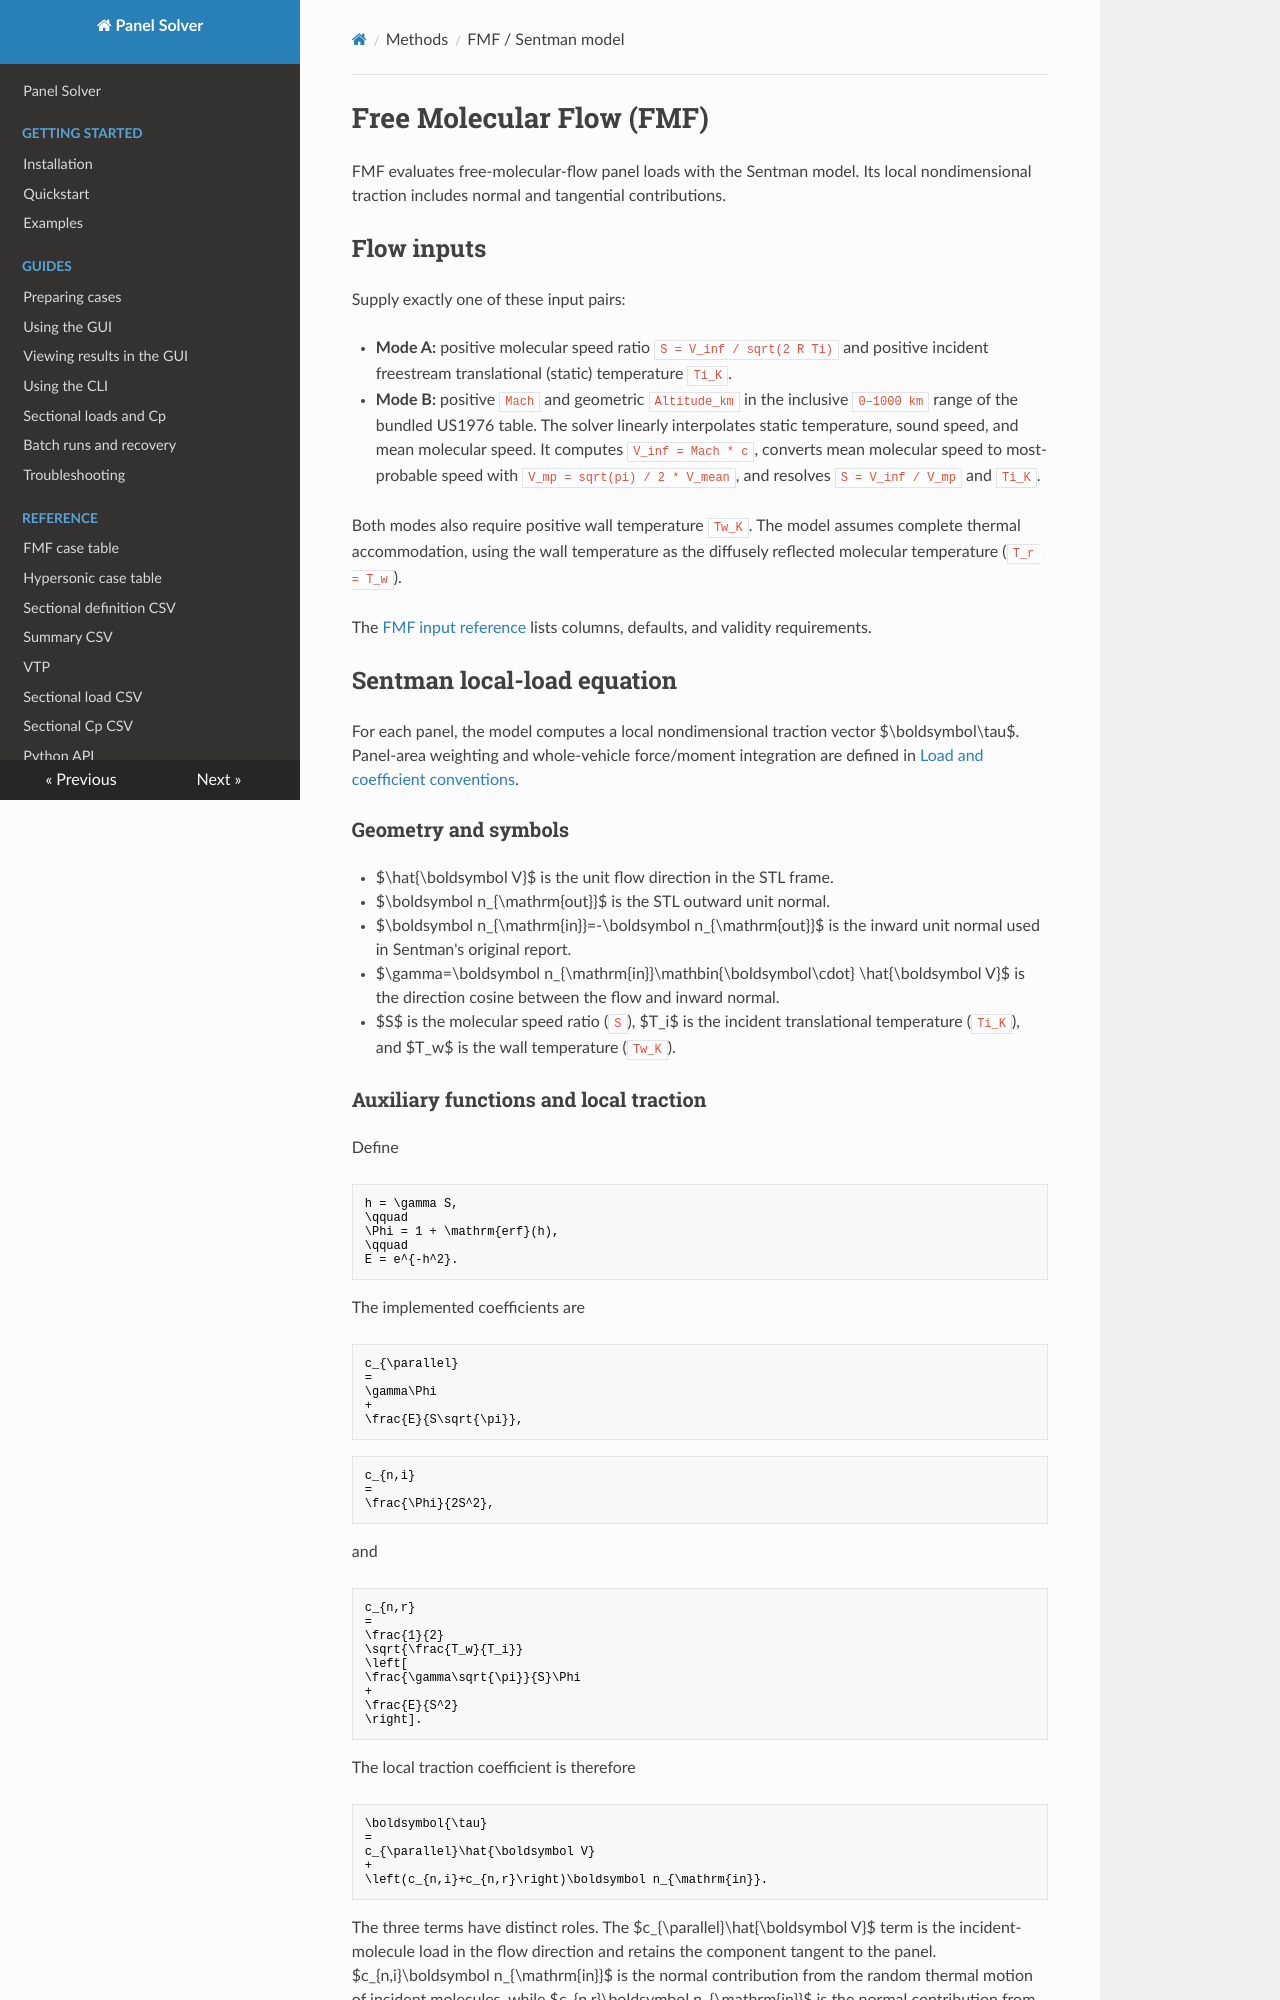

repository: pandorobo11/panelsolver · page: methods/fmf.html · generator: mkdocs

# Free Molecular Flow (FMF)

FMF evaluates free-molecular-flow panel loads with the Sentman model. Its local
nondimensional traction includes normal and tangential contributions.

## Flow inputs

Supply exactly one of these input pairs:

- **Mode A:** positive molecular speed ratio `S = V_inf / sqrt(2 R Ti)` and
  positive incident freestream translational (static) temperature `Ti_K`.
- **Mode B:** positive `Mach` and geometric `Altitude_km` in the inclusive
  `0–1000 km` range of the bundled US1976 table. The solver linearly interpolates
  static temperature, sound speed, and mean molecular speed. It computes
  `V_inf = Mach * c`, converts mean molecular speed to most-probable speed with
  `V_mp = sqrt(pi) / 2 * V_mean`, and resolves `S = V_inf / V_mp` and `Ti_K`.

Both modes also require positive wall temperature `Tw_K`. The model assumes
complete thermal accommodation, using the wall temperature as the diffusely
reflected molecular temperature (`T_r = T_w`).

The [FMF input reference](../reference/fmf-case-table.md) lists columns, defaults,
and validity requirements.

## Sentman local-load equation

For each panel, the model computes a local nondimensional traction vector
$\boldsymbol\tau$. Panel-area weighting and whole-vehicle force/moment
integration are defined in
[Load and coefficient conventions](load-and-coefficient-conventions.md#local-traction-and-panel-contributions).

### Geometry and symbols

- $\hat{\boldsymbol V}$ is the unit flow direction in the STL frame.
- $\boldsymbol n_{\mathrm{out}}$ is the STL outward unit normal.
- $\boldsymbol n_{\mathrm{in}}=-\boldsymbol n_{\mathrm{out}}$ is the inward
  unit normal used in Sentman's original report.
- $\gamma=\boldsymbol n_{\mathrm{in}}\mathbin{\boldsymbol\cdot}
  \hat{\boldsymbol V}$ is the direction cosine between the flow and inward
  normal.
- $S$ is the molecular speed ratio (`S`), $T_i$ is the incident translational
  temperature (`Ti_K`), and $T_w$ is the wall temperature (`Tw_K`).
